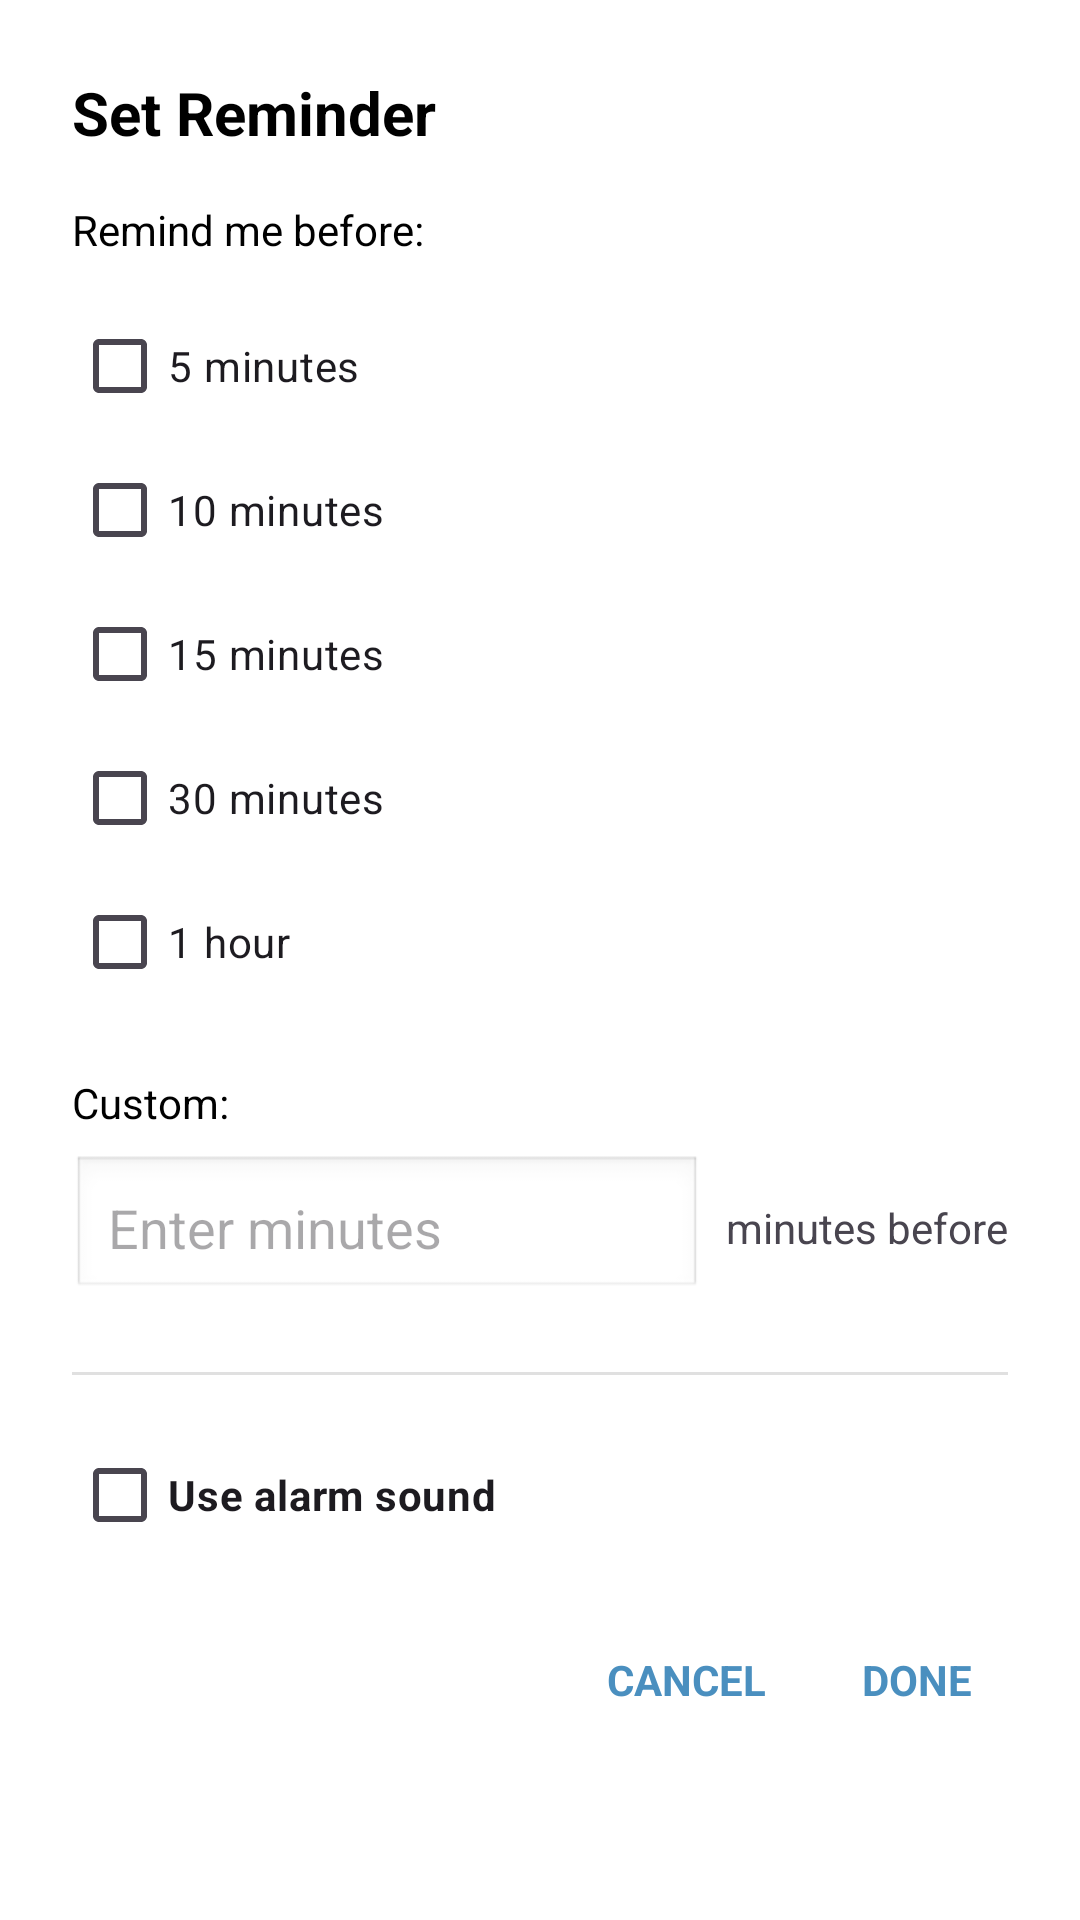

Write the Android layout XML for this screen, with the resource values it uses.
<!-- AndroidManifest.xml: application theme Theme.ToDoList -->
<!-- res/layout/dialog_reminder.xml -->
<?xml version="1.0" encoding="utf-8"?>
<LinearLayout xmlns:android="http://schemas.android.com/apk/res/android"
    xmlns:app="http://schemas.android.com/apk/res-auto"
    android:layout_width="match_parent"
    android:layout_height="wrap_content"
    android:orientation="vertical"
    android:padding="24dp"
    android:background="@android:color/white">

    <TextView
        android:layout_width="wrap_content"
        android:layout_height="wrap_content"
        android:text="Set Reminder"
        android:textSize="20sp"
        android:textStyle="bold"
        android:textColor="@android:color/black"
        android:layout_marginBottom="16dp"/>

    <TextView
        android:layout_width="wrap_content"
        android:layout_height="wrap_content"
        android:text="Remind me before:"
        android:textSize="14sp"
        android:textColor="@android:color/black"
        android:layout_marginBottom="12dp"/>

    <CheckBox
        android:id="@+id/cb_5min"
        android:layout_width="wrap_content"
        android:layout_height="wrap_content"
        android:text="5 minutes"
        android:textSize="14sp"/>

    <CheckBox
        android:id="@+id/cb_10min"
        android:layout_width="wrap_content"
        android:layout_height="wrap_content"
        android:text="10 minutes"
        android:textSize="14sp"/>

    <CheckBox
        android:id="@+id/cb_15min"
        android:layout_width="wrap_content"
        android:layout_height="wrap_content"
        android:text="15 minutes"
        android:textSize="14sp"/>

    <CheckBox
        android:id="@+id/cb_30min"
        android:layout_width="wrap_content"
        android:layout_height="wrap_content"
        android:text="30 minutes"
        android:textSize="14sp"/>

    <CheckBox
        android:id="@+id/cb_1hour"
        android:layout_width="wrap_content"
        android:layout_height="wrap_content"
        android:text="1 hour"
        android:textSize="14sp"
        android:layout_marginBottom="12dp"/>

    <TextView
        android:layout_width="wrap_content"
        android:layout_height="wrap_content"
        android:text="Custom:"
        android:textSize="14sp"
        android:textColor="@android:color/black"
        android:layout_marginTop="8dp"
        android:layout_marginBottom="8dp"/>

    <LinearLayout
        android:layout_width="match_parent"
        android:layout_height="wrap_content"
        android:orientation="horizontal"
        android:gravity="center_vertical"
        android:layout_marginBottom="16dp">

        <EditText
            android:id="@+id/et_custom_minutes"
            android:layout_width="0dp"
            android:layout_height="wrap_content"
            android:layout_weight="1"
            android:hint="Enter minutes"
            android:inputType="number"
            android:padding="12dp"
            android:background="@android:drawable/edit_text"/>

        <TextView
            android:layout_width="wrap_content"
            android:layout_height="wrap_content"
            android:text="minutes before"
            android:textSize="14sp"
            android:layout_marginStart="8dp"/>
    </LinearLayout>

    <View
        android:layout_width="match_parent"
        android:layout_height="1dp"
        android:background="#E0E0E0"
        android:layout_marginTop="8dp"
        android:layout_marginBottom="16dp"/>

    <CheckBox
        android:id="@+id/cb_use_alarm"
        android:layout_width="wrap_content"
        android:layout_height="wrap_content"
        android:text="Use alarm sound"
        android:textSize="14sp"
        android:textStyle="bold"
        android:layout_marginBottom="16dp"/>

    <LinearLayout
        android:layout_width="match_parent"
        android:layout_height="wrap_content"
        android:orientation="horizontal"
        android:gravity="end">

        <TextView
            android:id="@+id/btn_cancel"
            android:layout_width="wrap_content"
            android:layout_height="wrap_content"
            android:text="CANCEL"
            android:textColor="#4A8FBF"
            android:textSize="14sp"
            android:textStyle="bold"
            android:padding="12dp"
            android:clickable="true"
            android:focusable="true"
            android:background="?attr/selectableItemBackground"/>

        <TextView
            android:id="@+id/btn_done"
            android:layout_width="wrap_content"
            android:layout_height="wrap_content"
            android:text="DONE"
            android:textColor="#4A8FBF"
            android:textSize="14sp"
            android:textStyle="bold"
            android:padding="12dp"
            android:clickable="true"
            android:focusable="true"
            android:background="?attr/selectableItemBackground"
            android:layout_marginStart="8dp"/>
    </LinearLayout>

</LinearLayout>
<!-- resources referenced by this layout -->
<resources>
  <style name="Theme.ToDoList" parent="Base.Theme.ToDoList" />
  <style name="Base.Theme.ToDoList" parent="Theme.Material3.DayNight.NoActionBar">
          <item name="colorPrimary">@color/primary_blue</item>
          <item name="colorPrimaryVariant">@color/primary_dark_blue</item>
          <item name="colorOnPrimary">@color/white</item>
          <item name="android:windowBackground">@color/background_white</item>
          
          <item name="android:statusBarColor">@android:color/white</item>
          <item name="android:navigationBarColor">@android:color/white</item>
          <item name="android:windowLightStatusBar">true</item>
          
          <item name="popupMenuStyle">@style/WhitePopupMenu</item>
          <item name="android:popupMenuStyle">@style/WhitePopupMenu</item>
          <item name="actionOverflowMenuStyle">@style/WhitePopupMenu</item>
      </style>
  <color name="primary_blue">#4A8FBF</color>
  <color name="primary_dark_blue">#3A7FA5</color>
  <color name="white">#FFFFFFFF</color>
  <color name="background_white">#FFFFFF</color>
  <style name="WhitePopupMenu" parent="Widget.Material3.PopupMenu">
          <item name="android:popupBackground">@drawable/popup_menu_bg</item>
      </style>
  <!-- drawable popup_menu_bg (drawable) -->
  <?xml version="1.0" encoding="utf-8"?>
  <shape xmlns:android="http://schemas.android.com/apk/res/android"
      android:shape="rectangle">
      <solid android:color="@color/white"/>
      <corners android:radius="8dp"/>
      <stroke 
          android:width="1dp"
          android:color="#E0E0E0"/>
  </shape>
</resources>
